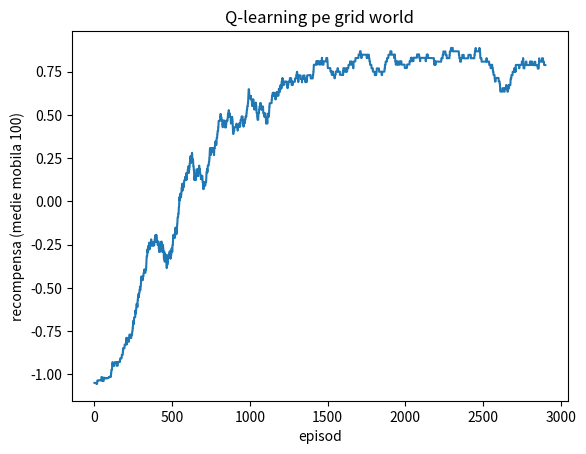

The script that saved this image:
"""
Q-learning tabular pe un grid world cu numpy.

Harta:  S = start, G = tinta (+1), H = groapa (-1, episod terminat), . = liber
Fiecare pas costa -0.01, ca agentul sa prefere drumurile scurte.
"""
import numpy as np

HARTA = [
    "S...H",
    ".H...",
    "...H.",
    "H....",
    "..H.G",
]
ACTIUNI = [(-1, 0), (1, 0), (0, -1), (0, 1)]  # sus, jos, stanga, dreapta
SAGETI = ["↑", "↓", "←", "→"]


class GridWorld:
    def __init__(self, harta):
        self.harta = [list(r) for r in harta]
        self.n_rand, self.n_col = len(harta), len(harta[0])
        self.n_stari = self.n_rand * self.n_col
        self.start = self._gaseste("S")

    def _gaseste(self, c):
        for i, r in enumerate(self.harta):
            if c in r:
                return (i, r.index(c))

    def stare(self, poz):
        return poz[0] * self.n_col + poz[1]  # (rand, col) -> index

    def reset(self):
        self.poz = self.start
        return self.stare(self.poz)

    def step(self, a):
        dr, dc = ACTIUNI[a]
        r = min(max(self.poz[0] + dr, 0), self.n_rand - 1)  # peretii blocheaza
        c = min(max(self.poz[1] + dc, 0), self.n_col - 1)
        self.poz = (r, c)
        celula = self.harta[r][c]
        if celula == "G":
            return self.stare(self.poz), 1.0, True
        if celula == "H":
            return self.stare(self.poz), -1.0, True
        return self.stare(self.poz), -0.01, False


def antreneaza(env, episoade=3000, alfa=0.1, gamma=0.99,
               eps_start=1.0, eps_min=0.05, eps_decay=0.998, max_pasi=100, seed=0):
    rng = np.random.default_rng(seed)
    Q = np.zeros((env.n_stari, len(ACTIUNI)))
    eps, recompense = eps_start, []

    for _ in range(episoade):
        s, total = env.reset(), 0.0
        for _ in range(max_pasi):
            # epsilon-greedy: exploram cu probabilitatea eps
            if rng.random() < eps:
                a = rng.integers(len(ACTIUNI))
            else:
                a = int(np.argmax(Q[s]))
            s2, r, gata = env.step(a)

            # actualizarea Bellman; la stari terminale nu exista viitor
            tinta = r if gata else r + gamma * np.max(Q[s2])
            Q[s, a] += alfa * (tinta - Q[s, a])

            s, total = s2, total + r
            if gata:
                break
        eps = max(eps_min, eps * eps_decay)
        recompense.append(total)
    return Q, np.array(recompense)


def afiseaza_politica(env, Q):
    for i, rand in enumerate(env.harta):
        linie = []
        for j, c in enumerate(rand):
            linie.append(c if c in "GH" else SAGETI[int(np.argmax(Q[env.stare((i, j))]))])
        print(" ".join(linie))


if __name__ == "__main__":
    env = GridWorld(HARTA)
    Q, rec = antreneaza(env)

    for k in range(0, len(rec), 500):
        print(f"episoadele {k:4d}-{k + 499:4d}: recompensa medie {rec[k:k + 500].mean():+.3f}")
    print("\nPolitica invatata:")
    afiseaza_politica(env, Q)

    try:  # grafic optional, daca ai matplotlib
        import matplotlib.pyplot as plt
        medie = np.convolve(rec, np.ones(100) / 100, mode="valid")
        plt.plot(medie)
        plt.xlabel("episod"); plt.ylabel("recompensa (medie mobila 100)")
        plt.title("Q-learning pe grid world"); plt.show()
    except ImportError:
        pass
